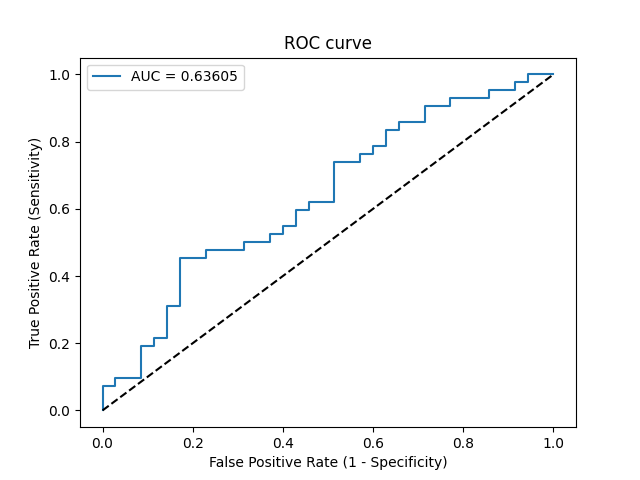

The table this chart was drawn from, first rows:
Threshold, Sensitivity, Specificity, NPV, PPV
inf, 0.0, 1.0, 0.4545, 0
0.832, 0.02381, 1.0, 0.4605, 1.0
0.8019, 0.07143, 1.0, 0.473, 1.0
0.7676, 0.07143, 0.9714, 0.4658, 0.75
0.7563, 0.09524, 0.9714, 0.4722, 0.8
0.7491, 0.09524, 0.9143, 0.4571, 0.5714
0.6918, 0.1905, 0.9143, 0.4848, 0.7273
0.6824, 0.1905, 0.8857, 0.4769, 0.6667
0.6574, 0.2143, 0.8857, 0.4844, 0.6923
0.6139, 0.2143, 0.8571, 0.4762, 0.6429
0.573, 0.3095, 0.8571, 0.5085, 0.7222
0.5661, 0.3095, 0.8286, 0.5, 0.6842
0.5312, 0.4524, 0.8286, 0.5577, 0.76
0.5266, 0.4524, 0.7714, 0.54, 0.7037
0.5259, 0.4762, 0.7714, 0.551, 0.7143
0.5159, 0.4762, 0.6857, 0.5217, 0.6452
0.5105, 0.5, 0.6857, 0.5333, 0.6562
0.5056, 0.5, 0.6286, 0.5116, 0.6176
0.5023, 0.5238, 0.6286, 0.5238, 0.6286
0.5021, 0.5238, 0.6, 0.5122, 0.6111
0.5009, 0.5476, 0.6, 0.525, 0.6216
0.498, 0.5476, 0.5714, 0.5128, 0.6053
0.4951, 0.5952, 0.5714, 0.5405, 0.625
0.4931, 0.5952, 0.5429, 0.5278, 0.6098
0.4924, 0.619, 0.5429, 0.5429, 0.619
0.4905, 0.619, 0.4857, 0.5152, 0.5909
0.4819, 0.7381, 0.4857, 0.6071, 0.6327
0.478, 0.7381, 0.4286, 0.5769, 0.6078
0.4774, 0.7619, 0.4286, 0.6, 0.6154
0.4762, 0.7619, 0.4, 0.5833, 0.6038
0.4684, 0.7857, 0.4, 0.6087, 0.6111
0.4586, 0.7857, 0.3714, 0.5909, 0.6
0.4564, 0.8333, 0.3714, 0.65, 0.614
0.4561, 0.8333, 0.3429, 0.6316, 0.6034
0.4532, 0.8571, 0.3429, 0.6667, 0.6102
0.4503, 0.8571, 0.2857, 0.625, 0.5902
0.449, 0.9048, 0.2857, 0.7143, 0.6032
0.4452, 0.9048, 0.2286, 0.6667, 0.5846
0.444, 0.9286, 0.2286, 0.7273, 0.5909
0.4336, 0.9286, 0.1429, 0.625, 0.5652
0.4328, 0.9524, 0.1429, 0.7143, 0.5714
0.4224, 0.9524, 0.08571, 0.6, 0.5556
0.4205, 0.9762, 0.08571, 0.75, 0.5616
0.4168, 0.9762, 0.05714, 0.6667, 0.5541
0.4099, 1.0, 0.05714, 1.0, 0.56
0.3679, 1.0, 0.0, 0, 0.5455
